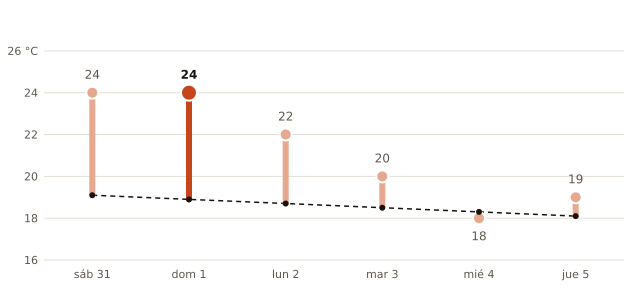

The data file committed next to this chart (first rows):
fecha, máxima_prevista_C, máxima_normal_1991_2020_C
2026-10-31, 24, 19.1
2026-11-01, 24, 18.9
2026-11-02, 22, 18.7
2026-11-03, 20, 18.5
2026-11-04, 18, 18.3
2026-11-05, 19, 18.1
